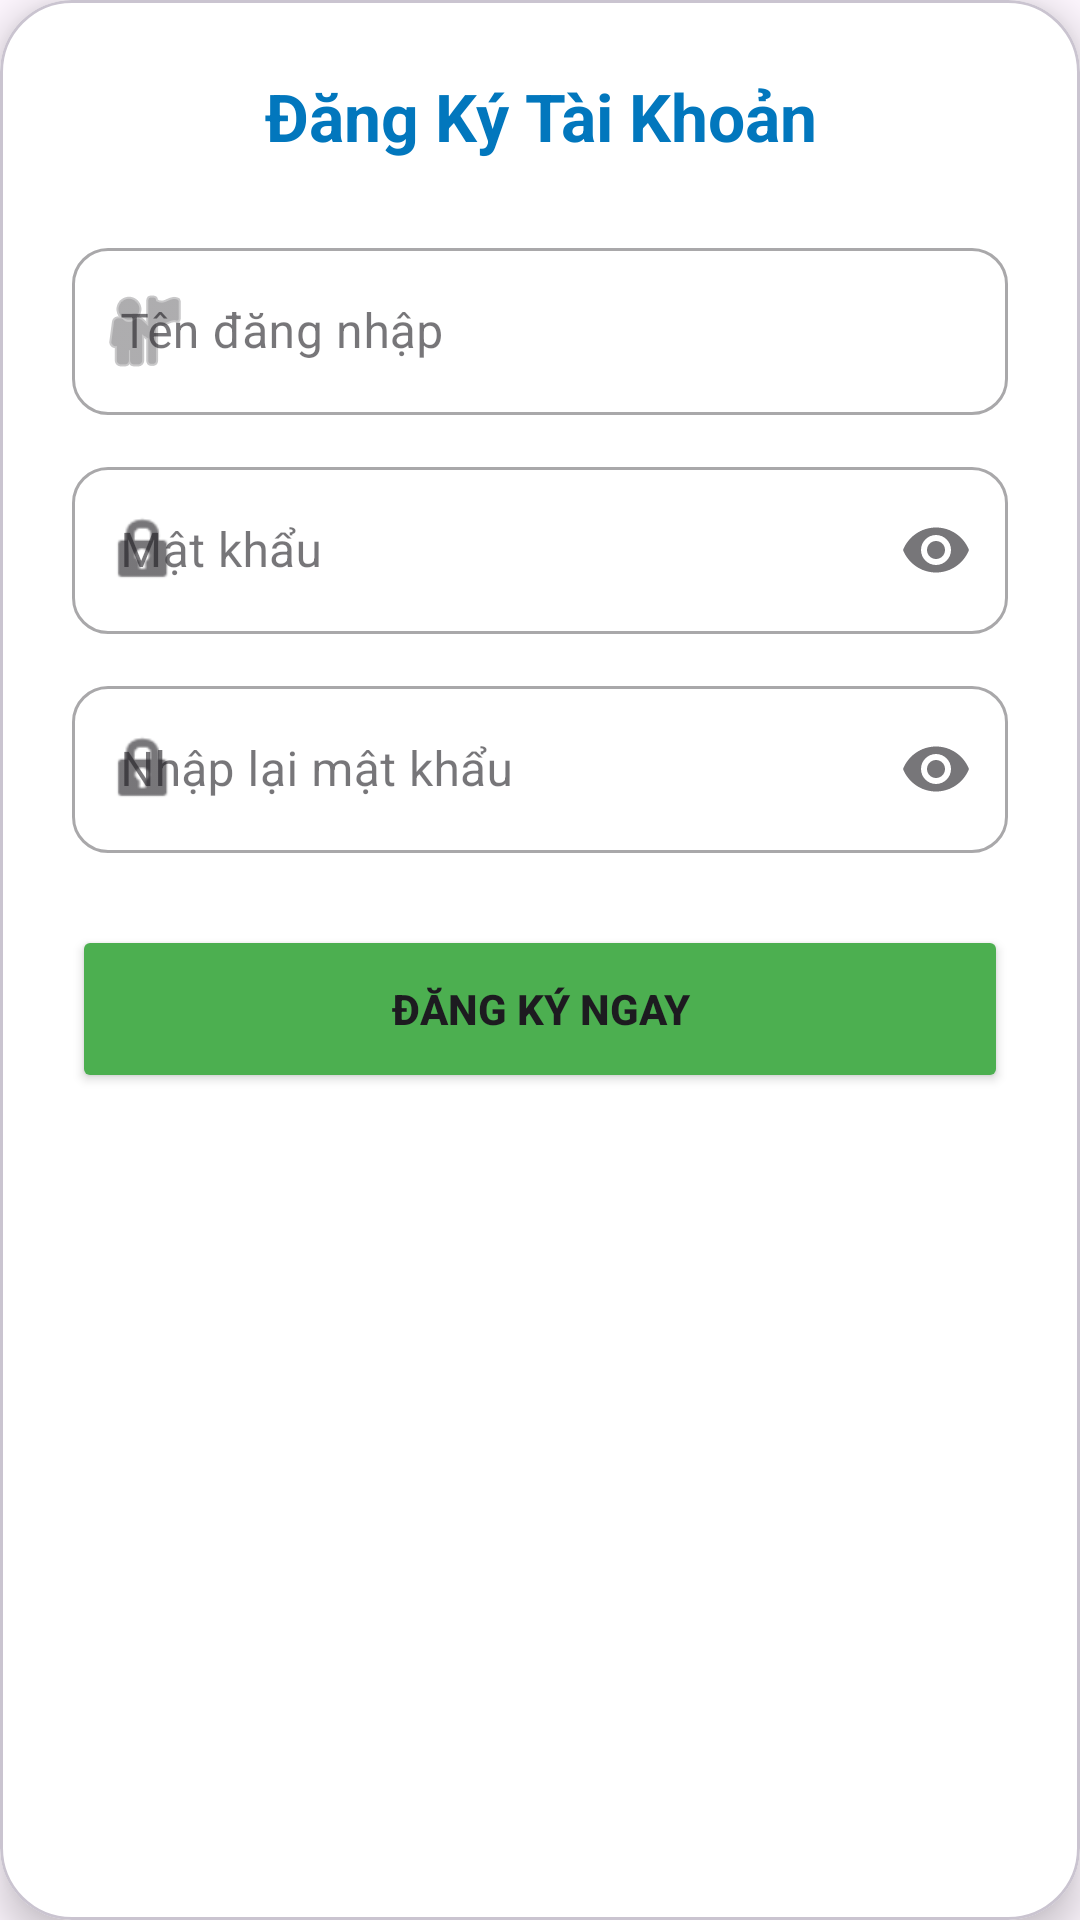

Write the Android layout XML for this screen, with the resource values it uses.
<!-- AndroidManifest.xml: application theme Theme.DoAn_LTDD -->
<!-- res/layout/dialog_register.xml -->
<?xml version="1.0" encoding="utf-8"?>
<com.google.android.material.card.MaterialCardView xmlns:android="http://schemas.android.com/apk/res/android"
    xmlns:app="http://schemas.android.com/apk/res-auto"
    android:layout_width="match_parent"
    android:layout_height="wrap_content"
    android:layout_margin="24dp"
    app:cardBackgroundColor="@android:color/white"
    app:cardCornerRadius="24dp"
    app:cardElevation="8dp">

    <LinearLayout
        android:layout_width="match_parent"
        android:layout_height="wrap_content"
        android:orientation="vertical"
        android:padding="24dp">

        <TextView
            android:layout_width="match_parent"
            android:layout_height="wrap_content"
            android:layout_marginBottom="24dp"
            android:gravity="center"
            android:text="Đăng Ký Tài Khoản"
            android:textColor="#0277BD"
            android:textSize="22sp"
            android:textStyle="bold" />

        <com.google.android.material.textfield.TextInputLayout
            style="@style/Widget.MaterialComponents.TextInputLayout.OutlinedBox"
            android:layout_width="match_parent"
            android:layout_height="wrap_content"
            android:layout_marginBottom="12dp"
            android:hint="Tên đăng nhập"
            app:boxCornerRadiusBottomEnd="12dp"
            app:boxCornerRadiusBottomStart="12dp"
            app:boxCornerRadiusTopEnd="12dp"
            app:boxCornerRadiusTopStart="12dp"
            app:startIconDrawable="@android:drawable/ic_menu_myplaces">

            <com.google.android.material.textfield.TextInputEditText
                android:id="@+id/etRegUser"
                android:layout_width="match_parent"
                android:layout_height="wrap_content"
                android:inputType="text" />
        </com.google.android.material.textfield.TextInputLayout>

        <com.google.android.material.textfield.TextInputLayout
            style="@style/Widget.MaterialComponents.TextInputLayout.OutlinedBox"
            android:layout_width="match_parent"
            android:layout_height="wrap_content"
            android:layout_marginBottom="12dp"
            android:hint="Mật khẩu"
            app:boxCornerRadiusBottomEnd="12dp"
            app:boxCornerRadiusBottomStart="12dp"
            app:boxCornerRadiusTopEnd="12dp"
            app:boxCornerRadiusTopStart="12dp"
            app:endIconMode="password_toggle"
            app:startIconDrawable="@android:drawable/ic_lock_idle_lock">

            <com.google.android.material.textfield.TextInputEditText
                android:id="@+id/etRegPass"
                android:layout_width="match_parent"
                android:layout_height="wrap_content"
                android:inputType="textPassword" />
        </com.google.android.material.textfield.TextInputLayout>

        <com.google.android.material.textfield.TextInputLayout
            style="@style/Widget.MaterialComponents.TextInputLayout.OutlinedBox"
            android:layout_width="match_parent"
            android:layout_height="wrap_content"
            android:layout_marginBottom="24dp"
            android:hint="Nhập lại mật khẩu"
            app:boxCornerRadiusBottomEnd="12dp"
            app:boxCornerRadiusBottomStart="12dp"
            app:boxCornerRadiusTopEnd="12dp"
            app:boxCornerRadiusTopStart="12dp"
            app:endIconMode="password_toggle"
            app:startIconDrawable="@android:drawable/ic_lock_idle_lock">

            <com.google.android.material.textfield.TextInputEditText
                android:id="@+id/etRegConfirmPass"
                android:layout_width="match_parent"
                android:layout_height="wrap_content"
                android:inputType="textPassword" />
        </com.google.android.material.textfield.TextInputLayout>

        <Button
            android:id="@+id/btnRegSubmit"
            android:layout_width="match_parent"
            android:layout_height="56dp"
            android:backgroundTint="#4CAF50"
            android:text="Đăng Ký Ngay"
            android:textStyle="bold"
            app:cornerRadius="12dp" />
    </LinearLayout>
</com.google.android.material.card.MaterialCardView>
<!-- resources referenced by this layout -->
<resources>
  <style name="Theme.DoAn_LTDD" parent="Base.Theme.DoAn_LTDD" />
  <style name="Base.Theme.DoAn_LTDD" parent="Theme.Material3.DayNight.NoActionBar">
          
          
      </style>
</resources>
